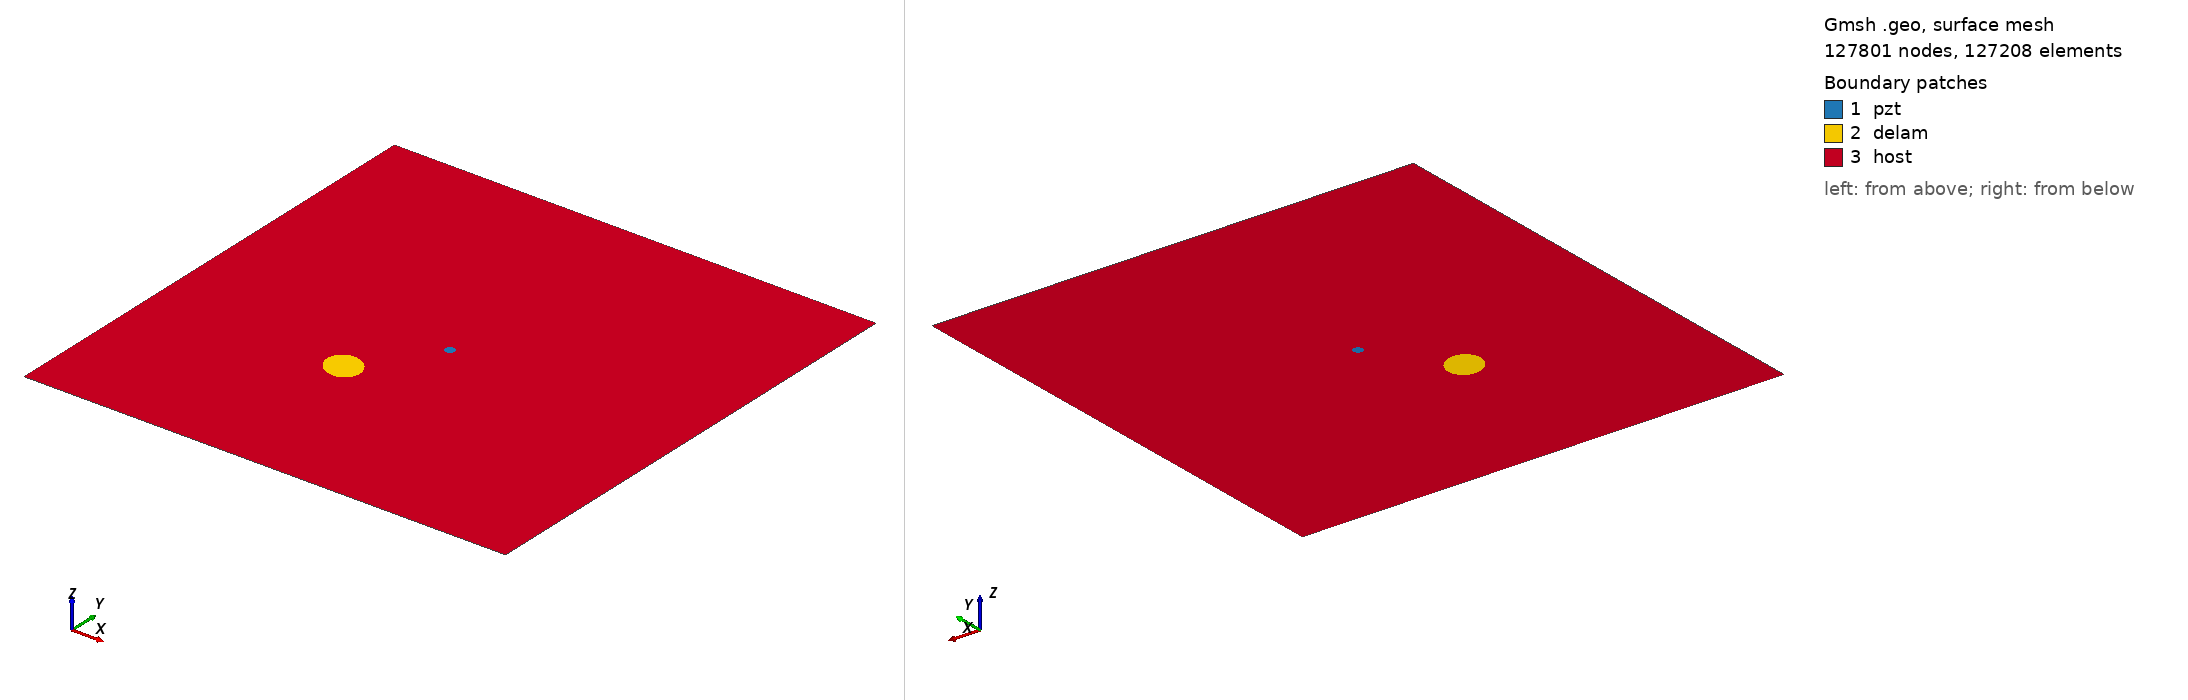

Gmsh geometry script, surface-meshed: 127801 nodes, 127208 surface elements. Boundary patches (legend numbers): 1 pzt, 2 delam, 3 host. Left view from above one corner, right view from below the opposite corner. Legend entries are the model's physical surfaces. The drawing asked Gmsh for element sizes between 1% and 20% of the model's largest extent; the script's own settings can give other sizes.

=== m2_rand_single_delam_323.geo (drawn) ===
SetFactory("OpenCASCADE");
L=0.500000; 
W=0.500000; 
a=0.019714; 
b=0.017135; 
x=0.197213; 
y=0.174879; 
alpha=0.784855 *Pi; 
r=0.005000; 
xpzt=0.250000; 
ypzt=0.250000; 
//+
Point(1) = {0, 0, 0, 1.0};
//+
Point(2) = {L, 0, 0, 1.0};
//+
Point(3) = {L, W, 0, 1.0};
//+
Point(4) = {0, W, 0, 1.0};
//+
Line(1) = {1, 2};
//+
Line(2) = {2, 3};
//+
Line(3) = {3, 4};
//+
Line(4) = {4, 1};
//+
Circle(5) = {xpzt, ypzt, -0, r, 0, 2*Pi};
//+
Ellipse(6) = {x, y, -0, a, b, 0, 2*Pi};
//+
Rotate {{0, 0, 1}, {x, y, 0}, alpha} {
  Curve{6}; 
}
//+
Curve Loop(1) = {4, 1, 2, 3};
//+
Curve Loop(2) = {6};
//+
Curve Loop(3) = {5};
//+
Curve Loop(4) = {6};
//+
Curve Loop(5) = {5};
//+
Plane Surface(1) = {5};
//+
Plane Surface(2) = {4};
//+
Plane Surface(3) = {1, 2, 3};
//+
Point(9) = {xpzt, ypzt, 0, 1.0};
//+
Point{9} In Surface {1};// mesh node at centre of pzt
//+
Physical Surface("pzt") = {1};
//+
Physical Surface("delam") = {2};
//+
Physical Surface("host") = {3};

Mesh.Algorithm = 6; // Frontal
Mesh.CharacteristicLengthFactor = 0.034000;
Mesh.CharacteristicLengthMin = 0.001000;
Mesh.CharacteristicLengthMax = 0.200000;
Mesh.RecombineAll = 1; // Apply recombination algorithm
Mesh.SubdivisionAlgorithm = 1; // 1: all quadrangles
Mesh.Smoothing = 1;
